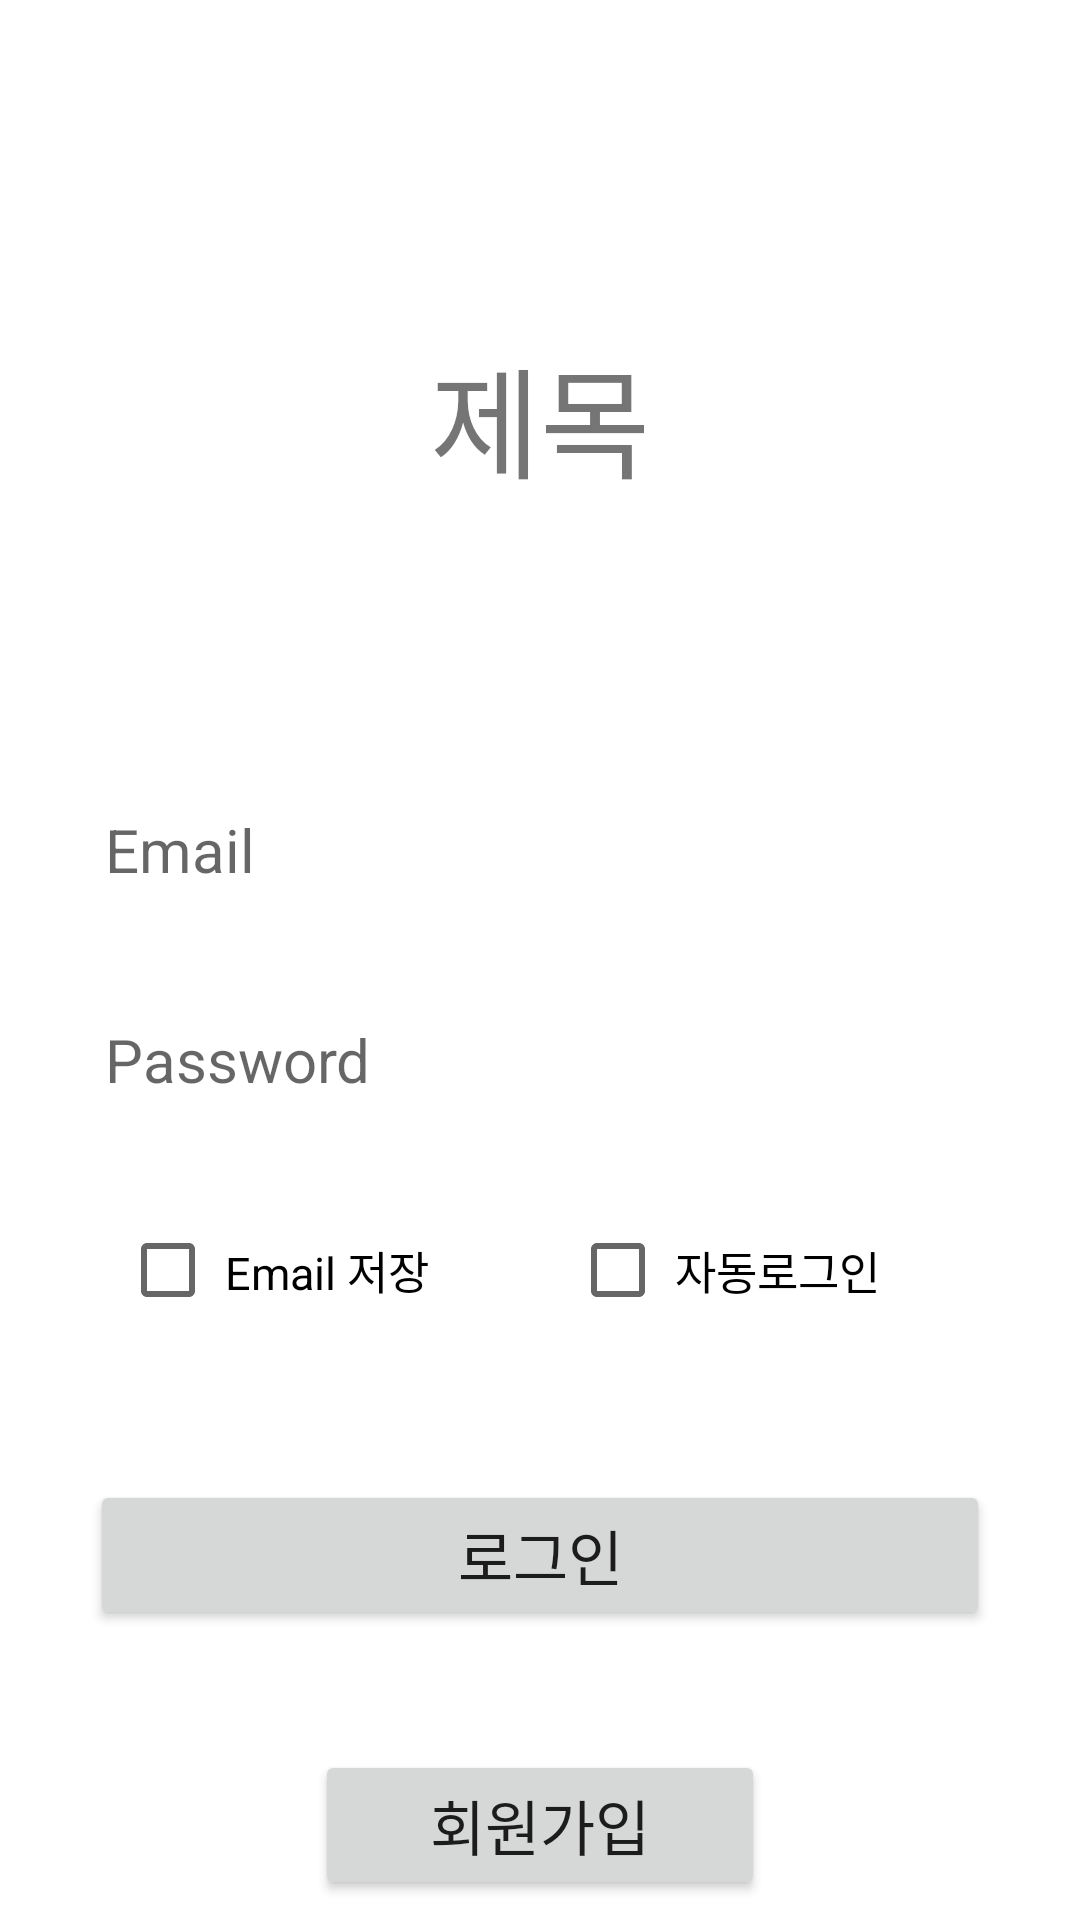

The Android layout XML behind this screen, and the referenced resources:
<!-- AndroidManifest.xml: application theme Theme.PCRoomBooking -->
<!-- res/layout/activity_login.xml -->
<?xml version="1.0" encoding="utf-8"?>
<LinearLayout xmlns:android="http://schemas.android.com/apk/res/android"
    xmlns:app="http://schemas.android.com/apk/res-auto"
    xmlns:tools="http://schemas.android.com/tools"
    android:layout_width="match_parent"
    android:layout_height="match_parent"
    android:orientation="vertical"
    tools:context=".LoginActivity" >

    <TextView
        android:padding="10dp"
        android:layout_gravity="center"
        android:layout_marginTop="100dp"
        android:text="제목"
        android:textSize="40sp"
        android:layout_width="wrap_content"
        android:layout_height="wrap_content"
        android:id="@+id/login_activity_app_title" />

    <EditText
        android:id="@+id/login_activity_email"
        android:layout_width="300dp"
        android:layout_height="50dp"
        android:layout_gravity="center"
        android:layout_marginTop="80dp"
        android:inputType="textEmailAddress"
        android:background="@null"
        android:hint="Email"
        android:padding="5dp"
        android:textSize="20dp" />

    <EditText
        android:padding="5dp"
        android:id="@+id/login_activity_password"
        android:layout_marginTop="20dp"
        android:hint="Password"
        android:textSize="20dp"
        android:inputType="textPassword"
        android:layout_gravity="center"
        android:background="@null"
        android:layout_width="300dp"
        android:layout_height="50dp" />

    <LinearLayout
        android:layout_marginTop="15dp"
        android:layout_gravity="center"
        android:layout_width="300dp"
        android:layout_height="60dp" >

        <CheckBox
            android:layout_gravity="center_vertical"
            android:id="@+id/login_activity_emailSave_checkBox"
            android:layout_marginLeft="10dp"
            android:textSize="15dp"
            android:padding="3dp"
            android:text="Email 저장"
            android:layout_width="130dp"
            android:layout_height="40dp" />

        <CheckBox
            android:layout_gravity="center_vertical"
            android:id="@+id/login_activity_autoLogin_checkBox"
            android:layout_marginLeft="20dp"
            android:padding="3dp"
            android:textSize="15dp"
            android:text="자동로그인"
            android:layout_width="130dp"
            android:layout_height="40dp" />

    </LinearLayout>

    <Button
        android:id="@+id/login_activity_login_button"
        android:padding="3dp"
        android:layout_marginTop="40dp"
        android:textSize="20dp"
        android:layout_gravity="center"
        android:text="로그인"
        android:layout_width="300dp"
        android:layout_height="50dp" />

    <Button
        android:id="@+id/login_activity_register_button"
        android:padding="3dp"
        android:layout_marginTop="40dp"
        android:textSize="20dp"
        android:layout_gravity="center"
        android:text="회원가입"
        android:layout_width="150dp"
        android:layout_height="50dp" />

</LinearLayout>
<!-- resources referenced by this layout -->
<resources>
  <style name="Theme.PCRoomBooking" parent="Theme.MaterialComponents.DayNight.NoActionBar">
          
          <item name="colorPrimary">@color/purple_500</item>
          <item name="colorPrimaryVariant">@color/purple_700</item>
          <item name="colorOnPrimary">@color/white</item>
          
          <item name="colorSecondary">@color/teal_200</item>
          <item name="colorSecondaryVariant">@color/teal_700</item>
          <item name="colorOnSecondary">@color/black</item>
          
          <item name="android:statusBarColor" tools:targetApi="l">@android:color/transparent</item>
          
      </style>
  <!-- not gathered from this repository: default colours our renderer supplied (Android Studio template values) -->
  <color name="purple_500">#FF6200EE</color>
  <color name="purple_700">#FF3700B3</color>
  <color name="teal_200">#FF03DAC5</color>
  <color name="teal_700">#FF018786</color>
  <color name="black">#FF000000</color>
  <color name="white">#FFFFFFFF</color>
</resources>
